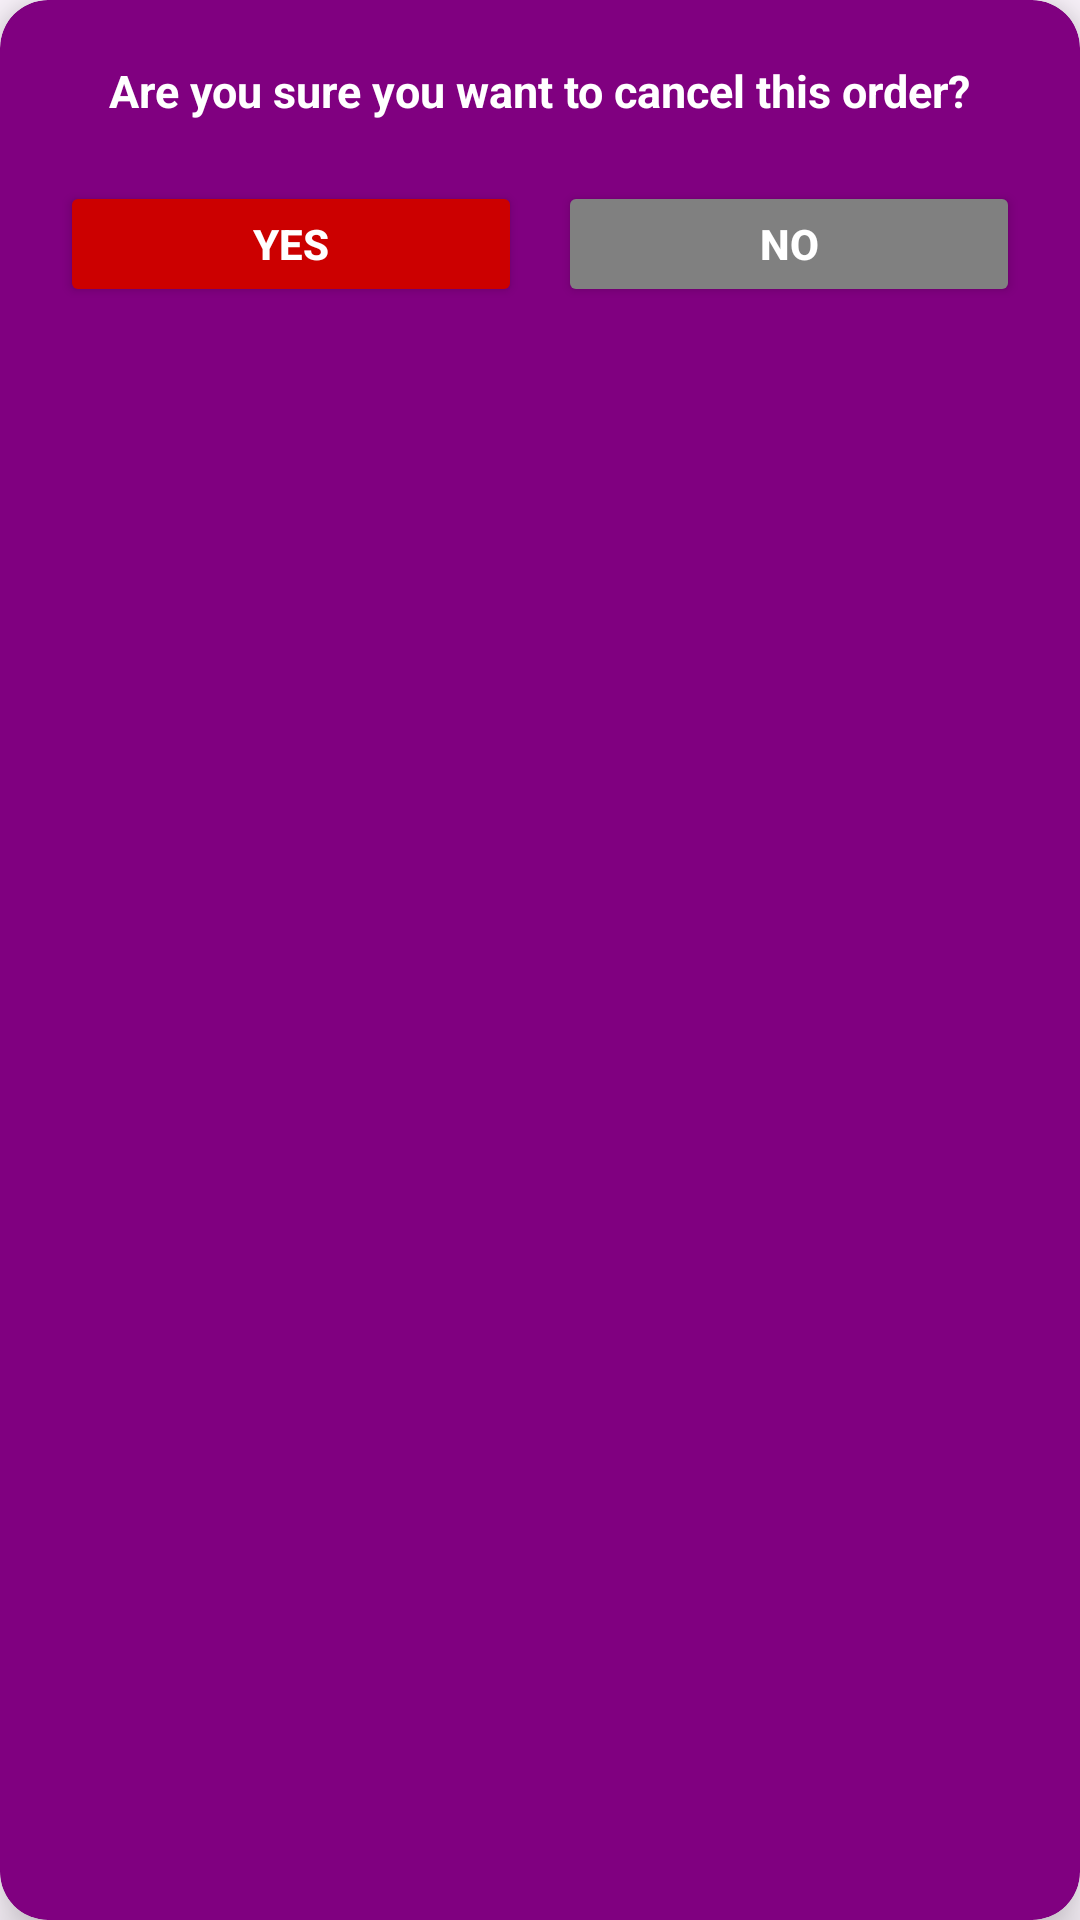

Android layout source for this screen:
<!-- AndroidManifest.xml: application theme Theme.ShopEase -->
<!-- res/layout/custom_cancelorder_box.xml -->
<androidx.cardview.widget.CardView xmlns:android="http://schemas.android.com/apk/res/android"
    xmlns:app="http://schemas.android.com/apk/res-auto"
    android:layout_width="280dp"
    android:layout_height="wrap_content"
    app:cardCornerRadius="16dp"
    app:cardElevation="10dp"
    android:layout_gravity="center"
    android:layout_margin="16dp"
    app:cardBackgroundColor="@color/purple"> 

    <LinearLayout
        android:layout_width="match_parent"
        android:layout_height="wrap_content"
        android:orientation="vertical"
        android:padding="20dp"
        android:gravity="center_horizontal">

        <TextView
            android:id="@+id/textWarning"
            android:layout_width="wrap_content"
            android:layout_height="wrap_content"
            android:text="Are you sure you want to cancel this order?"
            android:textColor="@android:color/white"
            android:textSize="15sp"
            android:gravity="center"
            android:textStyle="bold"
            android:layout_marginBottom="20dp" />

        <LinearLayout
            android:layout_width="match_parent"
            android:layout_height="wrap_content"
            android:orientation="horizontal"
            android:gravity="center">

            <Button
                android:id="@+id/btnYes"
                android:layout_width="0dp"
                android:layout_weight="1"
                android:layout_height="42dp"
                android:text="Yes"
                android:textColor="@android:color/white"
                android:backgroundTint="@android:color/holo_red_dark"
                android:textStyle="bold" />

            <Space
                android:layout_width="12dp"
                android:layout_height="wrap_content" />

            <Button
                android:id="@+id/btnNo"
                android:layout_width="0dp"
                android:layout_weight="1"
                android:layout_height="42dp"
                android:text="No"
                android:textColor="@android:color/white"
                android:backgroundTint="@color/gray"
                android:textStyle="bold" />
        </LinearLayout>
    </LinearLayout>
</androidx.cardview.widget.CardView>
<!-- resources referenced by this layout -->
<resources>
  <color name="gray">#808080</color>
  <color name="purple">#800080</color>
  <style name="Theme.ShopEase" parent="Base.Theme.ShopEase" />
  <style name="Base.Theme.ShopEase" parent="Theme.Material3.DayNight.NoActionBar">
          
          
      </style>
</resources>
